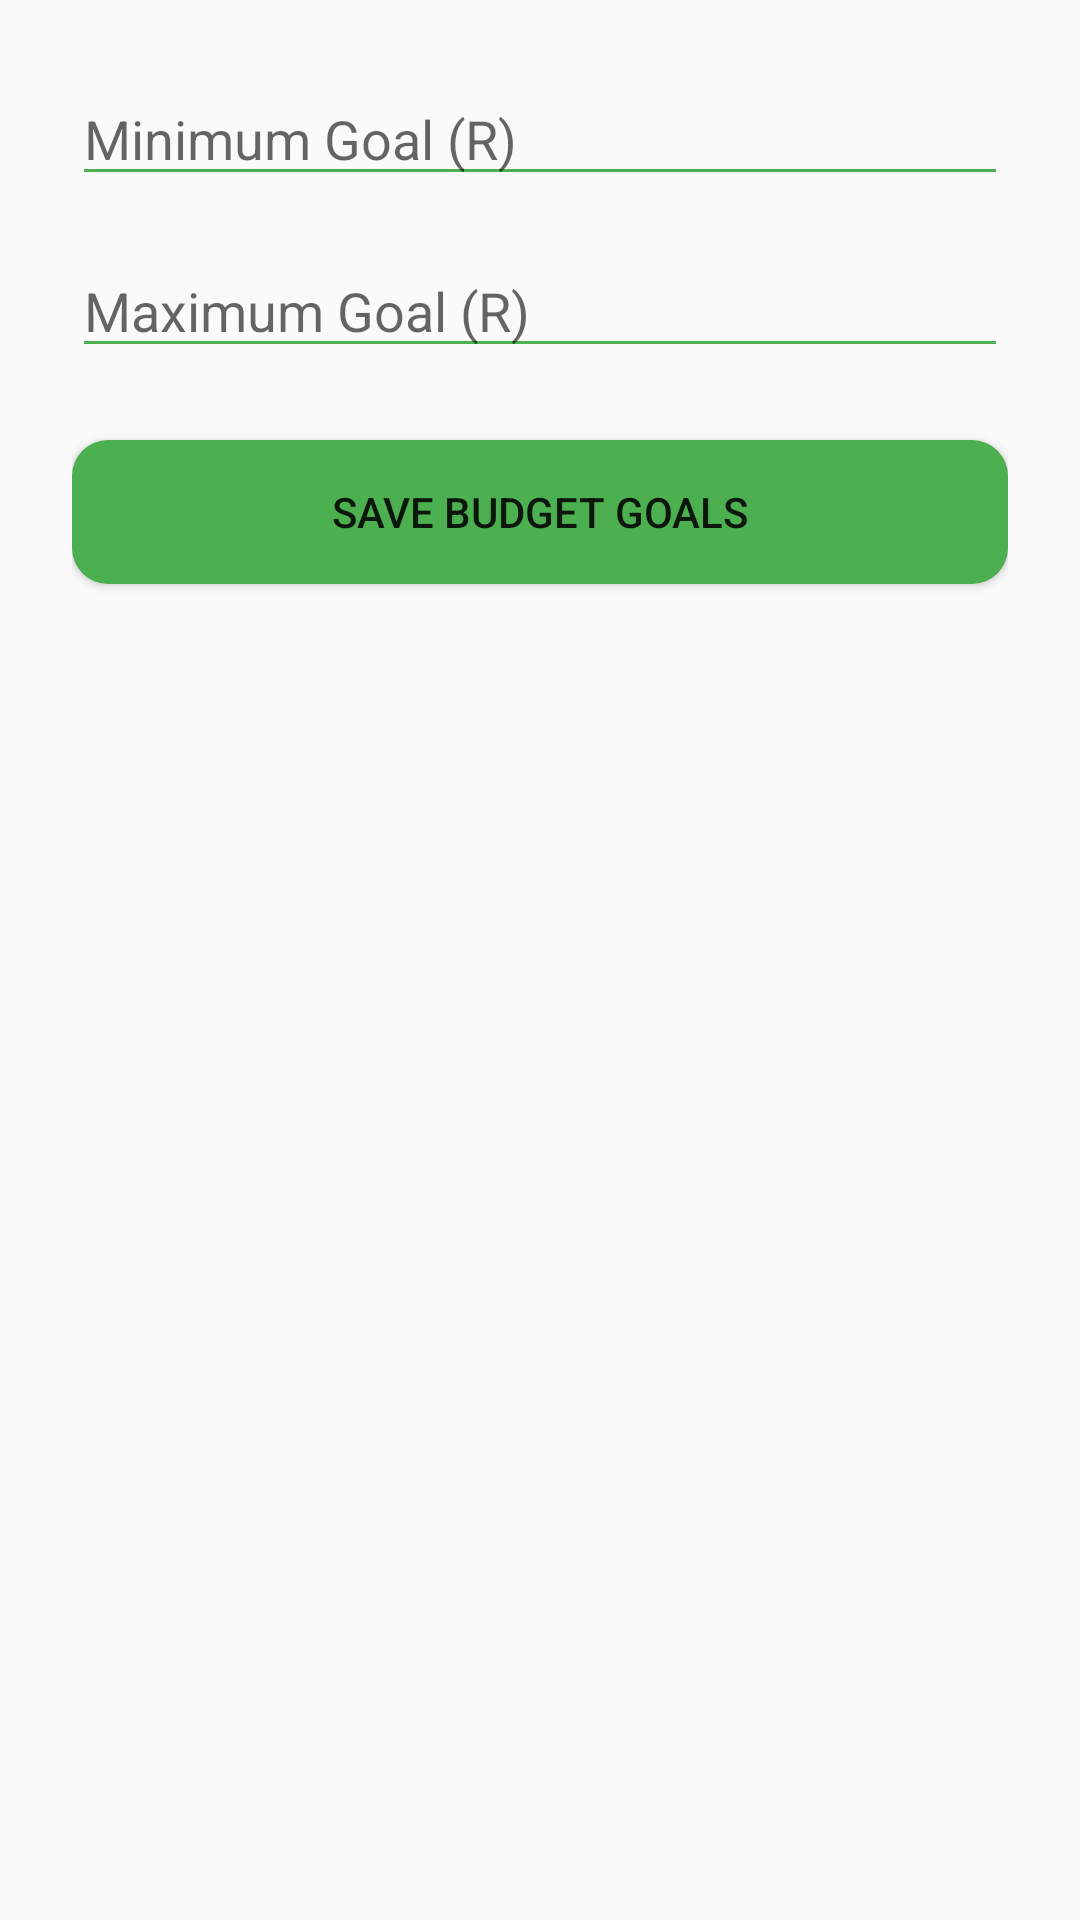

The Android layout XML behind this screen, and the referenced resources:
<!-- AndroidManifest.xml: application theme Theme.LiveBetterApp -->
<!-- res/layout/activity_set_budget.xml -->
<?xml version="1.0" encoding="utf-8"?>
<LinearLayout
    xmlns:android="http://schemas.android.com/apk/res/android"
    android:orientation="vertical"
    android:padding="24dp"
    android:layout_width="match_parent"
    android:layout_height="match_parent"
    android:gravity="center_horizontal">

    <EditText
        android:id="@+id/etMinGoal"
        android:layout_width="match_parent"
        android:layout_height="wrap_content"
        android:hint="Minimum Goal (R)"
        android:backgroundTint="#4CAF50"
        android:inputType="numberDecimal"/>

    <EditText
        android:id="@+id/etMaxGoal"
        android:layout_width="match_parent"
        android:layout_height="wrap_content"
        android:hint="Maximum Goal (R)"
        android:backgroundTint="#4CAF50"
        android:inputType="numberDecimal"
        android:layout_marginTop="16dp"/>

    <Button
        android:id="@+id/btnSaveBudget"
        android:layout_width="match_parent"
        android:layout_height="wrap_content"
        android:text="Save Budget Goals"
        android:background="@drawable/rounded_button"
        android:layout_marginTop="24dp"/>
</LinearLayout>
<!-- resources referenced by this layout -->
<resources>
  <!-- drawable rounded_button (drawable) -->
  <?xml version="1.0" encoding="utf-8"?>
  <shape xmlns:android="http://schemas.android.com/apk/res/android" android:shape="rectangle">
          <solid android:color="#4CAF50" />
          <corners android:radius="12dp" />
  </shape>
  <style name="Theme.LiveBetterApp" parent="Theme.AppCompat.Light.NoActionBar">
  
          <item name="colorPrimary">@color/purple_500</item>
          <item name="colorPrimaryDark">@color/purple_700</item>
          <item name="colorAccent">@color/teal_200</item>
      </style>
  <!-- not gathered from this repository: default colours our renderer supplied (Android Studio template values) -->
  <color name="purple_500">#FF6200EE</color>
  <color name="purple_700">#FF3700B3</color>
  <color name="teal_200">#FF03DAC5</color>
</resources>
